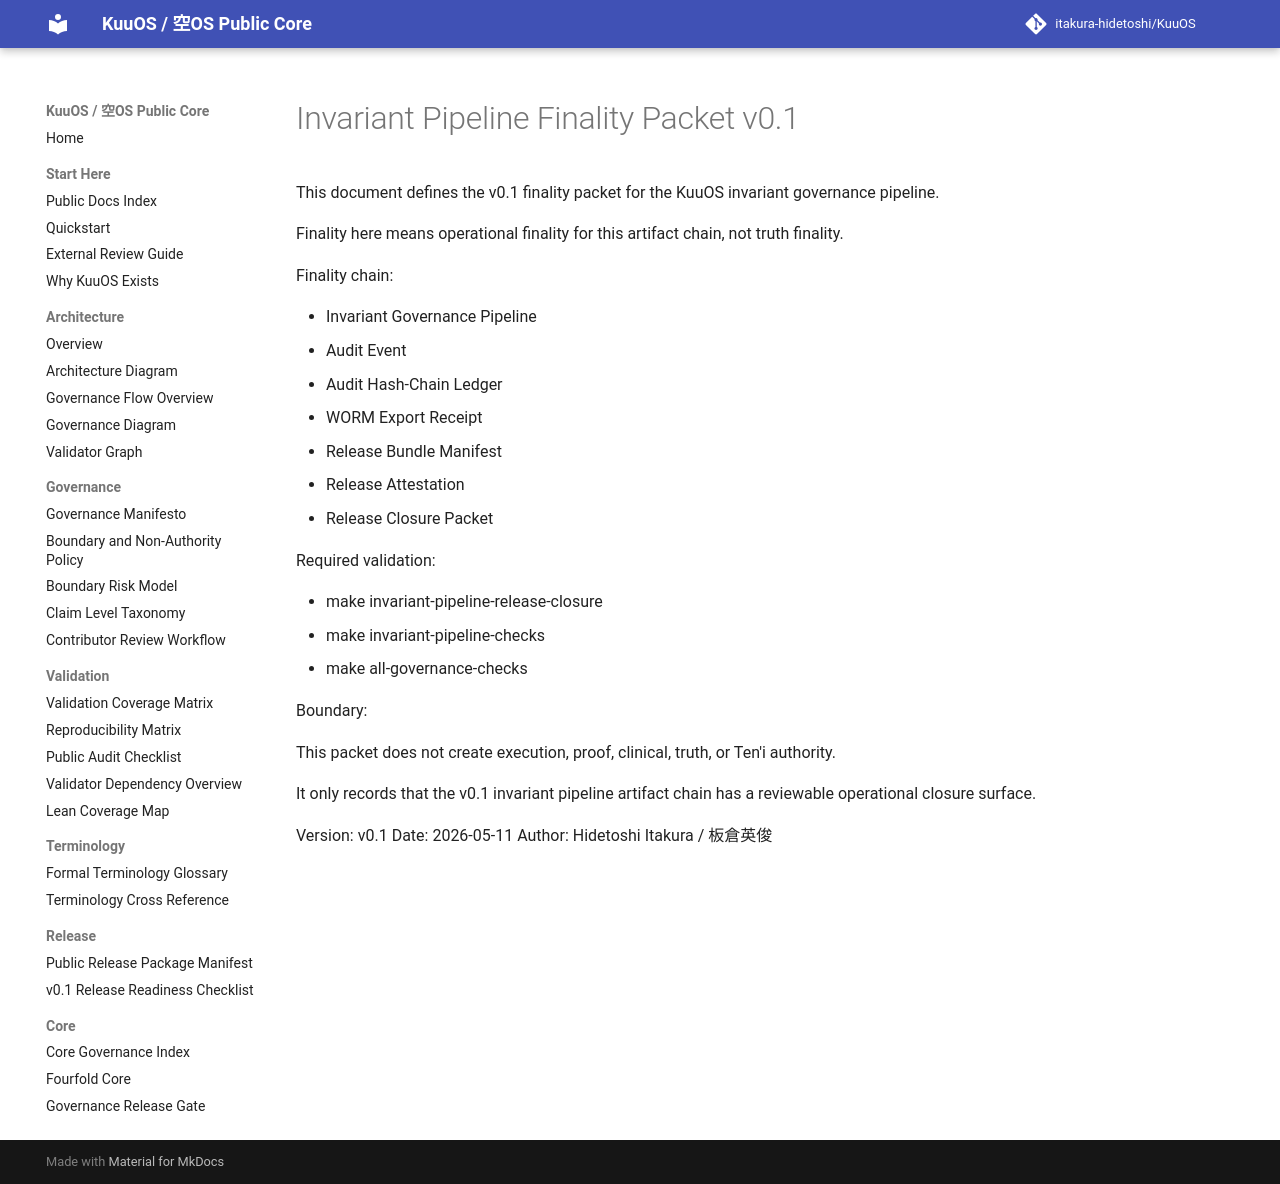

repository: itakura-hidetoshi/KuuOS · page: INVARIANT_PIPELINE_FINALITY_PACKET_v0_1/index.html · generator: mkdocs

# Invariant Pipeline Finality Packet v0.1

This document defines the v0.1 finality packet for the KuuOS invariant governance pipeline.

Finality here means operational finality for this artifact chain, not truth finality.

Finality chain:

- Invariant Governance Pipeline
- Audit Event
- Audit Hash-Chain Ledger
- WORM Export Receipt
- Release Bundle Manifest
- Release Attestation
- Release Closure Packet

Required validation:

- make invariant-pipeline-release-closure
- make invariant-pipeline-checks
- make all-governance-checks

Boundary:

This packet does not create execution, proof, clinical, truth, or Ten'i authority.

It only records that the v0.1 invariant pipeline artifact chain has a reviewable operational closure surface.

Version: v0.1
Date: 2026-05-11
Author: Hidetoshi Itakura / 板倉英俊
